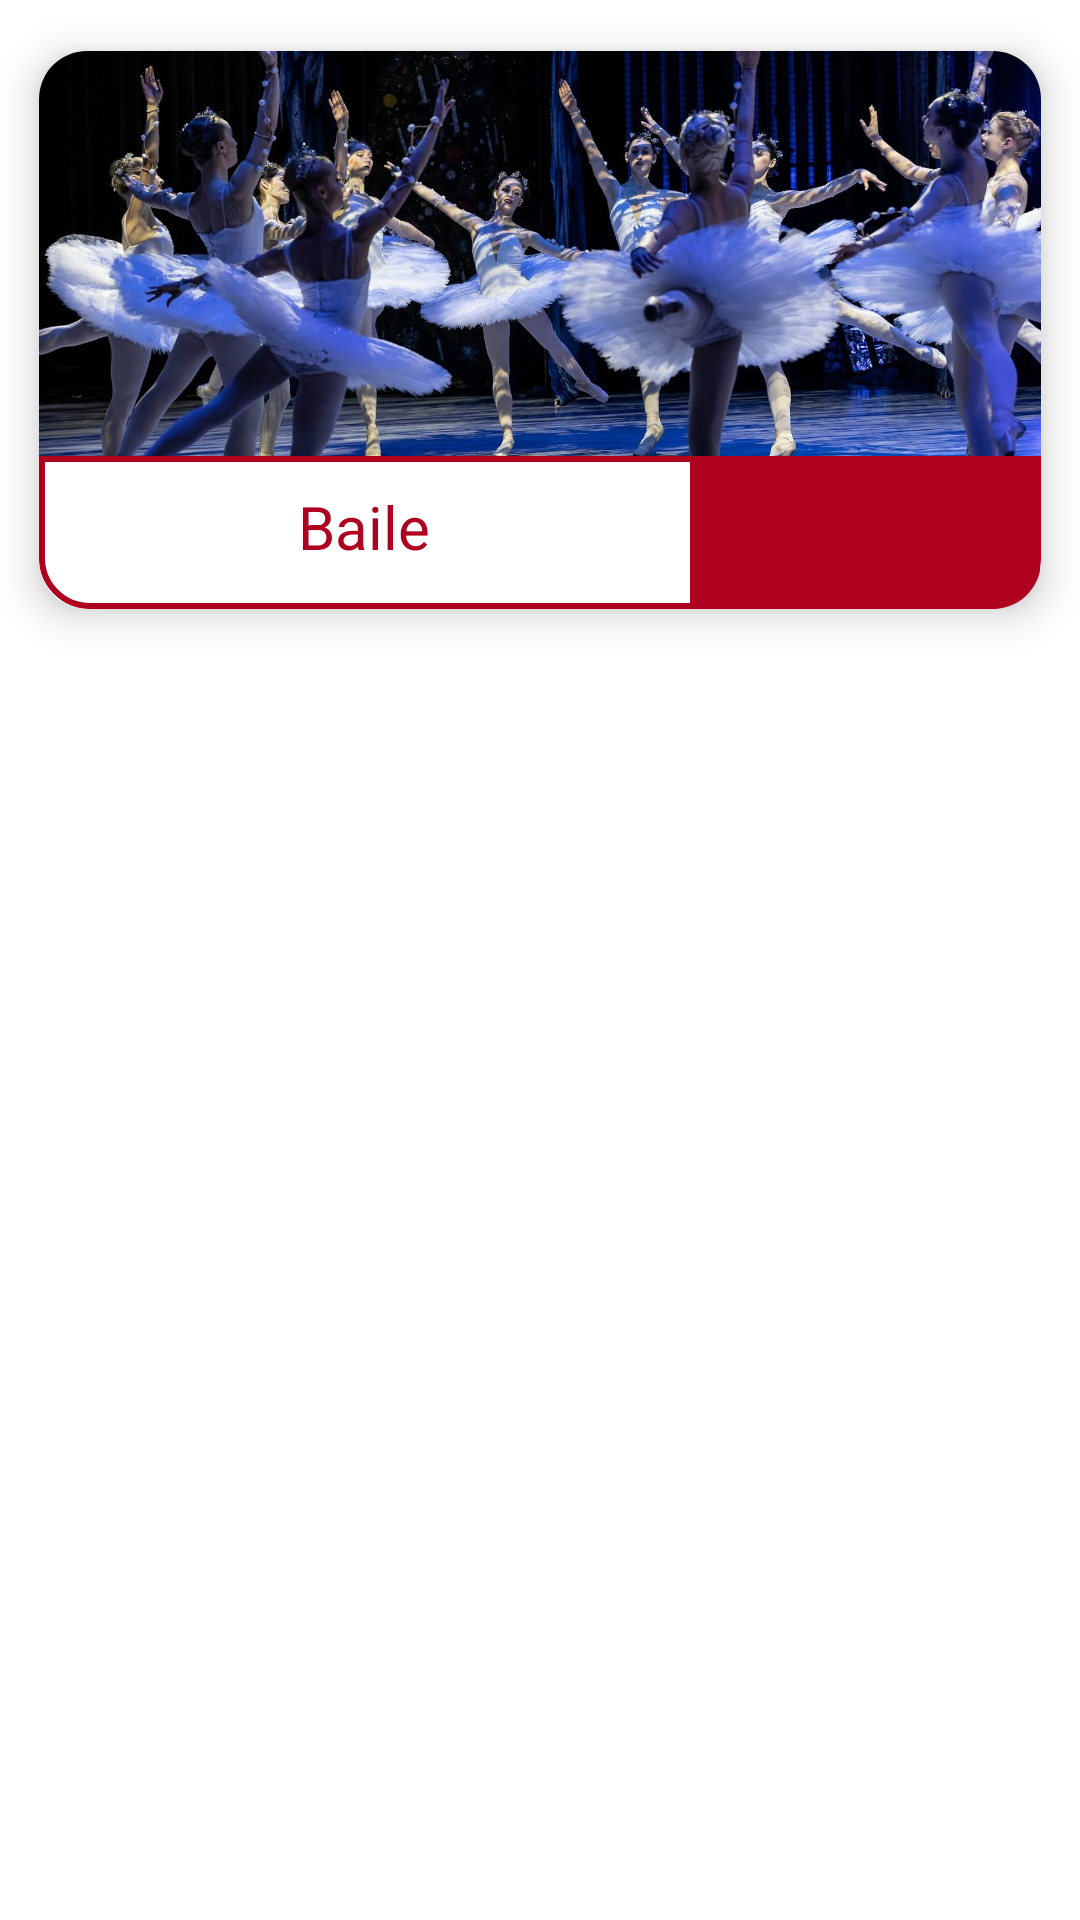

Write the Android layout XML for this screen, with the resource values it uses.
<!-- AndroidManifest.xml: application theme Theme.NavigationDrawer -->
<!-- res/layout/recycler_item.xml -->
<?xml version="1.0" encoding="utf-8"?>
<LinearLayout
    xmlns:android="http://schemas.android.com/apk/res/android"
    android:layout_width="match_parent"
    android:layout_height="wrap_content"
    android:orientation="vertical"
    xmlns:app="http://schemas.android.com/apk/res-auto">

    <androidx.cardview.widget.CardView
        android:layout_width="wrap_content"
        android:layout_height="220dp"
        android:id="@+id/recCard"
        app:cardElevation="8dp"
        app:cardCornerRadius="16dp"
        app:cardUseCompatPadding="true">

        <LinearLayout
            android:layout_width="wrap_content"
            android:layout_height="match_parent"
            android:orientation="vertical"
            android:weightSum="5.5">

            <ImageView
                android:layout_width="wrap_content"
                android:layout_height="0dp"
                android:id="@+id/recImage"
                android:layout_weight="4"
                android:scaleType="centerCrop"
                android:src="@drawable/img_ballet"/>

            <LinearLayout
                android:layout_width="match_parent"
                android:layout_height="0dp"
                android:weightSum="2"
                android:layout_weight="1.5"
                android:background="@drawable/card_border">

                <LinearLayout
                    android:layout_width="0dp"
                    android:layout_height="match_parent"
                    android:layout_weight="1.3"
                    android:padding="10dp"
                    android:orientation="vertical">

                    <TextView
                        android:id="@+id/recTitle"
                        android:layout_width="match_parent"
                        android:layout_height="wrap_content"

                        android:maxLines="1"
                        android:text="Baile"
                        android:textAlignment="center"
                        android:textColor="@color/red"
                        android:textSize="20sp" />

                    <TextView
                        android:layout_width="match_parent"
                        android:layout_height="wrap_content"
                        android:text="Desc"
                        android:textSize="18sp"
                        android:id="@+id/recDesc"
                        android:maxLines="0"/>

                </LinearLayout>

                <LinearLayout
                    android:layout_width="0dp"
                    android:layout_height="match_parent"
                    android:layout_weight="0.7"
                    android:gravity="center"
                    android:background="@color/design_default_color_error">


                    <ImageView
                        android:id="@+id/recflech"
                        android:layout_width="60dp"
                        android:layout_height="30dp"
                        android:src="@drawable/baseline_arrow_forward_ios_24"/>

                </LinearLayout>
            </LinearLayout>
        </LinearLayout>
    </androidx.cardview.widget.CardView>
</LinearLayout>
<!-- resources referenced by this layout -->
<resources>
  <color name="red">@color/design_default_color_error</color>
  <!-- drawable card_border (drawable) -->
  <?xml version="1.0" encoding="utf-8"?>
  <shape xmlns:android="http://schemas.android.com/apk/res/android"
      android:shape="rectangle">
  
      <corners
          android:bottomLeftRadius="16dp"
          android:bottomRightRadius="16dp"/>
      <stroke
          android:color="@color/red"
          android:width="2dp"/>
  </shape>
  <!-- drawable img_ballet: jpg bitmap (drawable, 235997 bytes) -->
  <style name="Theme.NavigationDrawer" parent="Theme.MaterialComponents.DayNight.DarkActionBar">
          
          <item name="colorPrimary">@color/red</item>
          <item name="colorPrimaryVariant">@color/red</item>
          <item name="colorOnPrimary">@color/white</item>
          
          <item name="colorSecondary">@color/teal_200</item>
          <item name="colorSecondaryVariant">@color/teal_700</item>
          <item name="colorOnSecondary">@color/black</item>
          
          <item name="android:statusBarColor">?attr/colorPrimaryVariant</item>
          
      </style>
  <color name="white">#FFFFFFFF</color>
  <color name="teal_200">#FF03DAC5</color>
  <color name="teal_700">#FF018786</color>
  <color name="black">#FF000000</color>
</resources>
